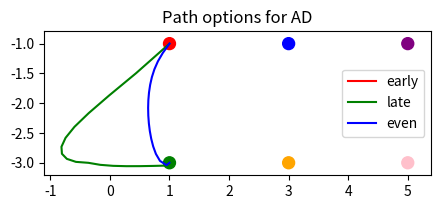

The matplotlib source for this figure: (Note: this script raises an exception after producing the figure.)
from scipy.spatial.transform import Rotation
import numpy as np
import matplotlib.pyplot as plt

### ABC
### DEF

# ab = cb horizontal flip
# cd = fd horizontal flip

goal_a  = [1.0, -1.0]
goal_b  = [3.0, -1.0] 
goal_c  = [5.0, -1.0]

goal_d  = [1.0, -3.0]
goal_e  = [3.0, -3.0]
goal_f  = [5.0, -3.0]

state_dict = {}
state_dict['A'] = goal_a
state_dict['B'] = goal_b
state_dict['C'] = goal_c
state_dict['D'] = goal_d
state_dict['E'] = goal_e
state_dict['F'] = goal_f

# GENERATED PATHS
export_name = 'toptwo' #'null' #'toptwo'

def inspect_path_set():
	inspection_save_path = "study_paths/"

	early_dict 	= setup_path_dict('early')
	late_dict 	= setup_path_dict('late')
	even_dict	= setup_path_dict('even')

	obstacle_paths = get_obstacle_paths()

	##### Calculate the path lengths, also
	count_path_lengths(inspection_save_path, early_dict, late_dict, even_dict, obstacle_paths)

	##### draw them in groups by the path segment
	draw_paths_by_segment(inspection_save_path, early_dict, late_dict, even_dict)

	##### draw them in groups by the early/late/etc/group
	draw_paths_by_dict(inspection_save_path, early_dict, late_dict, even_dict)

	##### special drawings for obstacle avoidance
	draw_obstacle_sets(inspection_save_path, early_dict, late_dict, even_dict, obstacle_paths)

def get_xy_from_path(path):
	if len(path) == 0:
		return [], []

	x_list, y_list = list(map(list, zip(*path)))

	return x_list, y_list

def draw_paths_by_segment(inspection_save_path, early_dict, late_dict, even_dict):
	goal_list = [goal_a, goal_b, goal_c, goal_d, goal_e, goal_f]
	goal_colors = ['red', 'blue', 'purple', 'green', 'orange', 'pink']

	plt.figure(figsize=(5, 4))

	buffer = 2
	ax = plt.gca()
	# ax.set_xlim([goal_a[0] - buffer, goal_c[0] + buffer])
	# ax.set_ylim([goal_d[1] - buffer, goal_a[1] + buffer])
	ax.set_aspect('equal')

	for key in ['AD']: #early_dict.keys():
		path_early 	= early_dict[key]
		path_late 	= late_dict[key]
		path_even 	= even_dict[key]

		early_x, early_y 	= get_xy_from_path(path_early)
		late_x, late_y 		= get_xy_from_path(path_late)
		even_x, even_y 		= get_xy_from_path(path_even)

		plt.plot(early_x, 	early_y, 	label = "early", color='red')
		plt.plot(late_x, 	late_y, 	label = "late", color='green')
		plt.plot(even_x, 	even_y, 	label = "even", color='blue')
		 
		plt.title('Path options for ' + key)
			 
		for j in range(len(goal_list)):
			goal 	= goal_list[j]
			color = goal_colors[j]
			circle = plt.Circle(goal, .1, color=color)
			ax.add_patch(circle)

		# show a legend on the plot
		plt.legend() #loc='upper center', bbox_to_anchor=(0.5, 1.05), ncol=3, fancybox=True, shadow=True)
		 
		# function to show the plot
		plt.savefig(inspection_save_path + key + '.png')
		plt.clf()
		plt.close()

	
	print("Exported images of all paths")		


def draw_paths_by_dict(inspection_save_path, early_dict, late_dict, even_dict):
	pass

def draw_obstacle_sets(inspection_save_path, early_dict, late_dict, even_dict, obstacle_paths):
	pass

def count_path_lengths(inspection_save_path, early_dict, late_dict, even_dict, obstacle_paths):
	# Create a csv of the lengths for each path
	pass


def get_early_paths():
	tag = 'early'

	path_ab = []
	path_ac = []
	path_ad = []
	path_ae = []
	path_af = []

	# # generate_vanilla_straight_line_paths_for_testing(goal_b, [goal_a, goal_c, goal_d, goal_e, goal_f])
	path_ba = []
	path_bc = []
	path_bd = []
	path_be = []
	path_bf = []

	path_dict = {}
	path_dict['AB'] = path_ab
	path_dict['AC'] = path_ac
	path_dict['AD'] = path_ad
	path_dict['AE'] = path_ae
	path_dict['AF'] = path_af

	path_dict['BA'] = path_ba
	path_dict['BC'] = path_bc
	path_dict['BD'] = path_bd
	path_dict['BE'] = path_be
	path_dict['BF'] = path_bf

	# Return the name and the list
	return path_dict

def get_late_paths():
	path_ab = []
	path_ac = []
	path_ad = [[ 1., -1.], [ 0.43814402, -1.49705433], [-0.01379929, -1.87088852], [-0.35609953, -2.16668864], [-0.59500778, -2.39667103], [-0.74460785, -2.58158456], [-0.81344605, -2.73129475], [-0.80554059, -2.84918306], [-0.72294926, -2.93450258], [-0.57059295, -2.98493332], [-0.36167342, -3.00075196], [-0.16288852, -3.03459423], [ 0.05345099, -3.05153597], [ 0.27634019, -3.05724956], [ 0.50081657, -3.05673042], [ 0.72551991, -3.05297824], [ 0.95003615, -3.04740445], [1.0, -3]]
	path_ae = []
	path_af = []

	# # generate_vanilla_straight_line_paths_for_testing(goal_b, [goal_a, goal_c, goal_d, goal_e, goal_f])
	path_ba = []
	path_bc = []
	path_bd = []
	path_be = []
	path_bf = []

	path_dict = {}
	path_dict['AB'] = path_ab
	path_dict['AC'] = path_ac
	path_dict['AD'] = path_ad
	path_dict['AE'] = path_ae
	path_dict['AF'] = path_af

	path_dict['BA'] = path_ba
	path_dict['BC'] = path_bc
	path_dict['BD'] = path_bd
	path_dict['BE'] = path_be
	path_dict['BF'] = path_bf

	# Return the name and the list
	return path_dict

def get_even_paths():
	path_ab = []
	path_ac = []
	path_ad = [[ 1., -1.], [ 0.88768633, -1.15630132], [ 0.80524659, -1.29759949], [ 0.74658819, -1.43105059], [ 0.70474532, -1.5614607], [ 0.67549602, -1.69076969], [ 0.65620035, -1.81981969], [ 0.64518372, -1.94896821], [ 0.6414097,  -2.07834285], [ 0.64430734, -2.20795136], [ 0.65369887, -2.33772252], [ 0.66981571, -2.46750169], [ 0.69343503, -2.59698916], [ 0.72626452, -2.72553795], [ 0.77202397, -2.85143547], [ 0.84019242, -2.96828326], [ 0.94936774, -3.04021608], [1.0, -3]]
	path_ae = []
	path_af = []

	# # generate_vanilla_straight_line_paths_for_testing(goal_b, [goal_a, goal_c, goal_d, goal_e, goal_f])
	path_ba = []
	path_bc = []
	path_bd = []
	path_be = []
	path_bf = []

	path_dict = {}
	path_dict['AB'] = path_ab
	path_dict['AC'] = path_ac
	path_dict['AD'] = path_ad
	path_dict['AE'] = path_ae
	path_dict['AF'] = path_af

	path_dict['BA'] = path_ba
	path_dict['BC'] = path_bc
	path_dict['BD'] = path_bd
	path_dict['BE'] = path_be
	path_dict['BF'] = path_bf

	# Return the name and the list
	return path_dict

def get_obstacle_paths():
	path_ac = []
	path_af = []

	# # generate_vanilla_straight_line_paths_for_testing(goal_b, [goal_a, goal_c, goal_d, goal_e, goal_f])
	# Return the name and the list
	return path_ac, path_af

def get_straight_line_paths():
	# VANILLA PATHS
	# generate_vanilla_straight_line_paths_for_testing(goal_a, [goal_b, goal_c, goal_d, goal_e, goal_f])

	path_ab = [[1.0, -1.0], [1.25, -1.0], [1.5, -1.0], [1.75, -1.0], [2.0, -1.0], [2.25, -1.0], [2.5, -1.0], [2.75, -1.0], [3.0, -1.0]]
	path_ac = [[1.0, -1.0], [1.5, -1.0], [2.0, -1.0], [2.5, -1.0], [3.0, -1.0], [3.5, -1.0], [4.0, -1.0], [4.5, -1.0], [5.0, -1.0]]
	path_ad = [[1.0, -1.0], [1.0, -1.25], [1.0, -1.5], [1.0, -1.75], [1.0, -2.0], [1.0, -2.25], [1.0, -2.5], [1.0, -2.75], [1.0, -3.0]]
	path_ae = [[1.0, -1.0], [1.25, -1.25], [1.5, -1.5], [1.75, -1.75], [2.0, -2.0], [2.25, -2.25], [2.5, -2.5], [2.75, -2.75], [3.0, -3.0]]
	path_af = [[1.0, -1.0], [1.5, -1.25], [2.0, -1.5], [2.5, -1.75], [3.0, -2.0], [3.5, -2.25], [4.0, -2.5], [4.5, -2.75], [5.0, -3.0]]

	# # generate_vanilla_straight_line_paths_for_testing(goal_b, [goal_a, goal_c, goal_d, goal_e, goal_f])
	path_ba = [[3.0, -1.0], [2.75, -1.0], [2.5, -1.0], [2.25, -1.0], [2.0, -1.0], [1.75, -1.0], [1.5, -1.0], [1.25, -1.0], [1.0, -1.0]]
	path_bc = [[3.0, -1.0], [3.25, -1.0], [3.5, -1.0], [3.75, -1.0], [4.0, -1.0], [4.25, -1.0], [4.5, -1.0], [4.75, -1.0], [5.0, -1.0]]
	path_bd = [[3.0, -1.0], [2.75, -1.25], [2.5, -1.5], [2.25, -1.75], [2.0, -2.0], [1.75, -2.25], [1.5, -2.5], [1.25, -2.75], [1.0, -3.0]]
	path_be = [[3.0, -1.0], [3.0, -1.25], [3.0, -1.5], [3.0, -1.75], [3.0, -2.0], [3.0, -2.25], [3.0, -2.5], [3.0, -2.75], [3.0, -3.0]]
	path_bf = [[3.0, -1.0], [3.25, -1.25], [3.5, -1.5], [3.75, -1.75], [4.0, -2.0], [4.25, -2.25], [4.5, -2.5], [4.75, -2.75], [5.0, -3.0]]

	path_dict = {}
	path_dict['AB'] = path_ab
	path_dict['AC'] = path_ab
	path_dict['AD'] = path_ab
	path_dict['AE'] = path_ab
	path_dict['AF'] = path_ab

	path_dict['BA'] = path_ab
	path_dict['BC'] = path_ab
	path_dict['BD'] = path_ab
	path_dict['BE'] = path_ab
	path_dict['BF'] = path_ab

	# Return the name and the list
	return path_dict

def get_bigger_path_rectangle_1():
	path_ab = [[-1.0, -1.0], [-0.625, -1.0], [-0.25, -1.0], [0.125, -1.0], [0.5, -1.0], [0.875, -1.0], [1.25, -1.0], [1.625, -1.0], [2.0, -1.0]]
	path_ac = [[-1.0, -1.0], [-0.25, -1.0], [0.5, -1.0], [1.25, -1.0], [2.0, -1.0], [2.75, -1.0], [3.5, -1.0], [4.25, -1.0], [5.0, -1.0]]
	path_ad = [[-1.0, -1.0], [-1.0, -1.375], [-1.0, -1.75], [-1.0, -2.125], [-1.0, -2.5], [-1.0, -2.875], [-1.0, -3.25], [-1.0, -3.625], [-1.0, -4.0]]
	path_ae = [[-1.0, -1.0], [-0.625, -1.375], [-0.25, -1.75], [0.125, -2.125], [0.5, -2.5], [0.875, -2.875], [1.25, -3.25], [1.625, -3.625], [2.0, -4.0]]
	path_af = [[-1.0, -1.0], [-0.25, -1.375], [0.5, -1.75], [1.25, -2.125], [2.0, -2.5], [2.75, -2.875], [3.5, -3.25], [4.25, -3.625], [5.0, -4.0]]


	path_ba = [[-1.0, -1.0], [-0.625, -1.0], [-0.25, -1.0], [0.125, -1.0], [0.5, -1.0], [0.875, -1.0], [1.25, -1.0], [1.625, -1.0], [2.0, -1.0]]
	path_bc = [[-1.0, -1.0], [-0.25, -1.0], [0.5, -1.0], [1.25, -1.0], [2.0, -1.0], [2.75, -1.0], [3.5, -1.0], [4.25, -1.0], [5.0, -1.0]]
	path_bd = [[-1.0, -1.0], [-1.0, -1.375], [-1.0, -1.75], [-1.0, -2.125], [-1.0, -2.5], [-1.0, -2.875], [-1.0, -3.25], [-1.0, -3.625], [-1.0, -4.0]]
	path_be = [[-1.0, -1.0], [-0.625, -1.375], [-0.25, -1.75], [0.125, -2.125], [0.5, -2.5], [0.875, -2.875], [1.25, -3.25], [1.625, -3.625], [2.0, -4.0]]
	path_bf = [[-1.0, -1.0], [-0.25, -1.375], [0.5, -1.75], [1.25, -2.125], [2.0, -2.5], [2.75, -2.875], [3.5, -3.25], [4.25, -3.625], [5.0, -4.0]]

	path_dict = {}
	path_dict['AB'] = path_ab
	path_dict['AC'] = path_ab
	path_dict['AD'] = path_ab
	path_dict['AE'] = path_ab
	path_dict['AF'] = path_ab

	path_dict['BA'] = path_ab
	path_dict['BC'] = path_ab
	path_dict['BD'] = path_ab
	path_dict['BE'] = path_ab
	path_dict['BF'] = path_ab

	# Return the name and the list
	return path_dict


def get_curvey_line_paths_1():
	# # Curvier paths from my code!
	path_ab = [[ 1., -1.], [ 1.19634799, -0.9675439], [ 1.38696757, -0.9396737], [ 1.5707822,  -0.91637407], [ 1.74675563, -0.89764527], [ 1.91389779, -0.88350265], [ 2.07127019, -0.87397608], [ 2.21799127, -0.8691097], [ 2.35324126, -0.86896153], [ 2.47626681, -0.87360334], [ 2.58638522, -0.88312052], [ 2.68298828, -0.89761207], [ 2.76554573, -0.91719071], [ 2.83360823, -0.94198308], [ 2.88680999, -0.97212998], [ 2.92487083, -1.00778683], [ 2.94759786, -1.04912413], [3, -1]]
	path_ac = [[ 1., -1.], [ 1.11368137, -0.98140284], [ 1.22742351, -0.96473847 ], [ 1.34128619, -0.94994051 ], [ 1.45532829, -0.93694329 ], [ 1.56960782, -0.92568186 ], [ 1.68418199, -0.91609189 ], [ 1.79910729, -0.90810962 ], [ 1.91443952, -0.90167181 ], [ 2.03023386, -0.89671569 ], [ 2.14654492, -0.89317886 ], [ 2.26342682, -0.89099931 ], [ 2.38093322, -0.89011529 ], [ 2.4991174,  -0.8904653  ], [ 2.61803227, -0.89198803 ], [ 2.7377305,  -0.89462229 ], [ 2.8582645,  -0.89830697 ], [ 2.97968654, -0.90298098 ], [ 3.10204875, -0.9085832  ], [ 3.22540321, -0.91505241 ], [ 3.34980198, -0.92232728 ], [ 3.47529721, -0.93034626 ], [ 3.6019411,  -0.93904756 ], [ 3.72978607, -0.9483691  ], [ 3.8588847, -0.95824843 ], [ 3.98928989, -0.9686227 ], [ 4.12105485, -0.97942859], [ 4.25423316, -0.99060226], [ 4.38887889, -1.00207931], [ 4.52504655, -1.01379468], [ 4.66279127, -1.02568264], [ 4.80216877, -1.03767672], [ 4.94323543, -1.04970963], [ 5, -1.0]]
	path_ad = [[ 1., -1. ], [ 0.95770111, -1.19513019], [ 0.92008508, -1.38473945], [ 0.88723032, -1.56795431], [ 0.85922746, -1.74393511], [ 0.83617874, -1.91187987], [ 0.81819738, -2.07102781], [ 0.80540715, -2.2206629], [ 0.79794194, -2.36011707], [ 0.79594556, -2.48877333], [ 0.79957152, -2.60606861], [ 0.80898299, -2.71149643], [ 0.82435288, -2.80460929], [ 0.84586399, -2.88502087], [ 0.8737093,  -2.9524079 ], [ 0.90809241, -3.00651185], [ 0.94922806, -3.04714029], [1.0, -3.0]]
	path_ae = [[ 1., -1.], [ 1.09347342, -1.10510911], [ 1.18688026, -1.21006585], [ 1.28015412, -1.31471796], [ 1.37322898, -1.41891336], [ 1.46603937, -1.52250028], [ 1.55852057, -1.6253273], [ 1.65060881, -1.72724353], [ 1.74224141, -1.8280986], [ 1.83335703, -1.92774283], [ 1.92389582, -2.0260273], [ 2.0137996,  -2.12280391], [ 2.10301208, -2.21792547], [ 2.19147905, -2.31124581], [ 2.27914853, -2.40261982], [ 2.36597101, -2.49190354], [ 2.45189964, -2.57895424], [ 2.53689037, -2.66363043], [ 2.62090223, -2.74579199], [ 2.70389745, -2.82530018], [ 2.78584171, -2.90201769], [ 2.86670433, -2.97580869], [ 2.94645846, -3.04653886], [3.0, -3.0] ]
	path_af = [[ 1., -1.], [ 1.13715194, -1.07246145], [ 1.27471105, -1.14595233], [ 1.41271057, -1.22038189], [ 1.55118327, -1.29565933], [ 1.69016156, -1.37169368], [ 1.82967757, -1.44839377], [ 1.96976325, -1.52566822], [ 2.11045048, -1.60342532], [ 2.25177114, -1.68157301], [ 2.39375723, -1.76001884], [ 2.53644095, -1.83866991], [ 2.67985482, -1.91743279], [ 2.82403174, -1.9962135], [ 2.96900513, -2.07491745], [ 3.11480901, -2.15344937], [ 3.26147807, -2.23171329], [ 3.40904785, -2.30961243], [ 3.55755476, -2.38704919], [ 3.70703623, -2.46392508], [ 3.85753081, -2.54014065], [ 4.00907825, -2.61559544], [ 4.16171966, -2.69018793], [ 4.31549756, -2.76381544], [ 4.47045604, -2.83637411], [ 4.62664085, -2.90775882], [ 4.78409952, -2.9778631], [ 4.94288148, -3.0465791], [5.0, -3]]

	# Some paths from my code!
	path_ba = [[ 3.0, -1.], [ 2.78503369, -0.97566994], [ 2.57910723, -0.95427874], [ 2.38289537, -0.93598619], [ 2.1970388,  -0.92095047], [ 2.02214191, -0.90932796], [ 1.85877079, -0.90127304], [ 1.70745117, -0.89693786], [ 1.56866669, -0.89647229], [ 1.44285713, -0.90002378], [ 1.33041692, -0.90773734], [ 1.23169368, -0.91975548], [ 1.14698704, -0.9362183], [ 1.07654746, -0.95726354], [ 1.02057534, -0.98302671], [ 0.97922023, -1.01364127], [ 0.95258022, -1.04923881], [1.0, -1.0]]
	path_bc = [[ 3.0, -1.], [ 3.22435566, -0.97780816], [ 3.43920927, -0.9584987],  [ 3.64344306, -0.94217732], [ 3.83599603, -0.9289503],  [ 4.01586948, -0.918924],   [ 4.18213222, -0.91220442], [ 4.33392543, -0.9088968],  [ 4.47046715, -0.90910529], [ 4.59105635, -0.91293264], [ 4.69507665, -0.92047998], [ 4.78199952, -0.93184666], [ 4.85138711, -0.94713013], [ 4.90289453, -0.96642586], [ 4.93627171, -0.9898274], [ 4.95136477, -1.01742644], [ 4.94811684, -1.04931296], [5.0, -1.0]]
	path_bd = [[ 3.0, -1.], [ 2.88602503, -1.18844841], [ 2.77447803, -1.37347181], [ 2.6653771,  -1.55407742], [ 2.55873833, -1.72929519], [ 2.4545714,  -1.89818036], [ 2.35287536, -2.05981599], [ 2.25363443, -2.21331531], [ 2.15681376, -2.35782397], [ 2.06235533, -2.49252214], [ 1.97017368, -2.6166263], [ 1.88015175, -2.72939094], [ 1.79213653, -2.83010996], [ 1.70593474, -2.91811779], [ 1.62130831, -2.99279023], [ 1.53796972, -3.053545], [ 1.45557725, -3.09984193], [ 1.37372991, -3.13118278], [ 1.2919622,  -3.14711075], [ 1.20973854, -3.14720945], [ 1.12644735, -3.13110161], [ 1.04139482, -3.0984472], [ 0.95379814, -3.04894118], [1.0, -3.0]]
	path_be = [[ 3.0, -1.], [ 2.99576749, -1.21327589], [ 2.99156891, -1.41977882], [ 2.98743628, -1.61833005], [ 2.98339959, -1.80779615], [ 2.9794867,  -1.98709555], [ 2.97572318, -2.15520468], [ 2.97213222, -2.31116383], [ 2.96873454, -2.45408261], [ 2.9655482,  -2.58314505], [ 2.96258854, -2.69761425], [ 2.95986808, -2.79683658], [ 2.95739636, -2.88024544], [ 2.95517987, -2.94736445], [ 2.95322195, -2.99781021], [ 2.95152268, -3.03129447], [ 2.9500788,  -3.04762575], [3.0, -3.0]]
	path_bf = [[ 3.0, -1.], [ 3.05262313, -1.13295336], [ 3.10357956, -1.26325768], [ 3.15359442, -1.39067955], [ 3.20337847, -1.51499112], [ 3.25363395, -1.63597215], [ 3.30506041, -1.75341204], [ 3.35836053, -1.86711181], [ 3.41424601, -1.97688612], [ 3.47344346, -2.08256518], [ 3.53670065, -2.1839967], [ 3.60479279, -2.28104788], [ 3.67852922, -2.37360729], [ 3.7587604,  -2.46158692], [ 3.84638532, -2.54492408], [ 3.94235941, -2.6235835], [ 4.04770301, -2.69755936], [ 4.16351046, -2.76687743], [ 4.29095991, -2.83159729], [ 4.43132403, -2.89181456], [ 4.58598152, -2.94766335], [ 4.75642971, -2.99931873], [ 4.94429833, -3.04699939], [5.0, -3.0]]

	path_dict = {}
	path_dict['AB'] = path_ab
	path_dict['AC'] = path_ab
	path_dict['AD'] = path_ab
	path_dict['AE'] = path_ab
	path_dict['AF'] = path_ab

	path_dict['BA'] = path_ab
	path_dict['BC'] = path_ab
	path_dict['BD'] = path_ab
	path_dict['BE'] = path_ab
	path_dict['BF'] = path_ab

	# Return the name and the list
	return path_dict

def get_all_possible_path_names():
	all_paths = []
	targets = ['A', 'B', 'C', 'D', 'E', 'F']

	for i in targets:
		for j in targets:
			link = i + j

			if link not in all_paths and i != j:
				all_paths.append(link)

	return all_paths

def generate_vanilla_straight_line_paths_for_testing(start, goal_list):
	N = 8
	for end_state in goal_list:
		start_state = start
		crow_flies_vector = [end_state[0] - start_state[0], end_state[1] - start_state[1]]
		step_vector = [1.0 * crow_flies_vector[0] / N, 1.0 * crow_flies_vector[1] / N]

		path = [start_state]
		print("~~")
		prev_pt = path[0]
		for i in range(N):
			pt = [prev_pt[0] + step_vector[0], prev_pt[1] + step_vector[1]]
			path.append(pt)
			prev_pt = pt

		print(path)

def horizontal_flip(path):
	center_horiz = goal_b[0]

	new_path = []
	for p in path:
		print(path)
		print(p)


		offset = (center_horiz - p[0])
		new_x = center_horiz + (offset)

		new_p = [new_x, p[1]]
		new_path.append(new_p)


	return new_path

def vertical_flip(path):
	center_horiz = (goal_a[1] + goal_d[1]) / 2.0

	new_path = []
	for p in path:
		offset = (center_horiz - p[1])
		new_y = center_horiz + (offset)
		
		new_p = [p[0], new_y]
		new_path.append(new_p)


	return new_path


def quaternion_multiply(q0, q1):
    """
    Multiplies two quaternions.
    https://docs.ros.org/en/rolling/Tutorials/Intermediate/Tf2/Quaternion-Fundamentals.html

    Input
    :param q0: A 4 element array containing the first quaternion (q01, q11, q21, q31)
    :param q1: A 4 element array containing the second quaternion (q02, q12, q22, q32)

    Output
    :return: A 4 element array containing the final quaternion (q03,q13,q23,q33)

    """
    # Extract the values from q0
    w0 = q0[0]
    x0 = q0[1]
    y0 = q0[2]
    z0 = q0[3]

    # Extract the values from q1
    w1 = q1[0]
    x1 = q1[1]
    y1 = q1[2]
    z1 = q1[3]

    # Computer the product of the two quaternions, term by term
    q0q1_w = w0 * w1 - x0 * x1 - y0 * y1 - z0 * z1
    q0q1_x = w0 * x1 + x0 * w1 + y0 * z1 - z0 * y1
    q0q1_y = w0 * y1 - x0 * z1 + y0 * w1 + z0 * x1
    q0q1_z = w0 * z1 + x0 * y1 - y0 * x1 + z0 * w1

    # Create a 4 element array containing the final quaternion
    final_quaternion = np.array([q0q1_w, q0q1_x, q0q1_y, q0q1_z])

    # Return a 4 element array containing the final quaternion (q02,q12,q22,q32)
    return final_quaternion

# generate_vanilla_straight_line_paths_for_testing(goal_a, [goal_b, goal_c, goal_d, goal_e, goal_f])
# generate_vanilla_straight_line_paths_for_testing(goal_b, [goal_a, goal_c, goal_d, goal_e, goal_f])

def setup_path_dict(path_title):
	all_paths = get_all_possible_path_names()
	# print(all_paths)
	# path_dict = {}
	# for name in all_paths:
	# 	path_dict[name] = None

	if path_title == 'null':
		path_dict = get_straight_line_paths()

	elif path_title == 'toptwo':
		path_dict = get_curvey_line_paths_1()

	elif path_title == 'bigger':
		path_dict = get_curvey_line_paths_1()

	elif path_title == 'early':
		path_dict = get_early_paths()

	elif path_title == 'late':
		path_dict = get_late_paths()

	elif path_title == 'even':
		path_dict = get_even_paths()
	
	elif path_title == 'obstacles_special':
		path_dict = get_obstacle_paths()

	path_ab = path_dict['AB']
	path_ac = path_dict['AC']
	path_ad = path_dict['AD']
	path_ae = path_dict['AE']
	path_af = path_dict['AF']

	path_ba = path_dict['BA']
	path_bc = path_dict['BC']
	path_bd = path_dict['BD']
	path_be = path_dict['BE']
	path_bf = path_dict['BF']

	path_dict['CB'] = horizontal_flip(path_ab)
	path_dict['CA'] = horizontal_flip(path_ac)
	path_dict['EA'] = horizontal_flip(path_ae)
	path_dict['CD'] = horizontal_flip(path_af)
	path_dict['CE'] = horizontal_flip(path_ae)
	path_dict['CF'] = horizontal_flip(path_ad)

	path_dict['DA'] = vertical_flip(path_ad)
	path_dict['DB'] = vertical_flip(path_ae)
	path_dict['DC'] = vertical_flip(path_af)
	path_dict['DE'] = vertical_flip(path_ab)
	path_dict['DF'] = vertical_flip(path_ac)

	path_dict['EA'] = vertical_flip(path_bd)
	path_dict['EB'] = vertical_flip(path_be)
	path_dict['EC'] = vertical_flip(path_bf)
	path_dict['ED'] = vertical_flip(path_ba)
	path_dict['EF'] = vertical_flip(path_bc)

	path_dict['FA'] = horizontal_flip(vertical_flip(path_af))
	path_dict['FB'] = horizontal_flip(vertical_flip(path_ae))
	path_dict['FC'] = horizontal_flip(vertical_flip(path_ad))
	path_dict['FD'] = horizontal_flip(vertical_flip(path_ac))
	path_dict['FE'] = horizontal_flip(vertical_flip(path_ab))
	
	### VERIFY THAT ALL PATHS ARE COVERED
	todo = []
	for key in path_dict.keys():
		if path_dict[key] == None:
			todo.append(key)
	# print(todo)

	is_problem = False
	#### VERIFY ALL HAVE CORRECT START AND END
	for key in path_dict.keys():
		path = path_dict[key]

		start 	= state_dict[key[0]]
		end 	= state_dict[key[1]]

		if len(path) > 0:
			if path[0] != start:
				print("Broken in " + key + " bad start")
				is_problem = True

			if path[-1] != end:
				print("Broken in " + key + " bad end")
				is_problem = True
		else:
			print("No path yet for \n\t" + path_title + " -> " + key)

	if is_problem:
		print("Problem in path transformations")
	else:
		print("All paths added and checked for reasonableness!")

	return path_dict

def export_path_dict(export_name, path_dict):
	directory_name = "paths/"

	for key in path_dict.keys():
		path = path_dict[key]

		csv_content = ""
		# line format for ROS is 

		for i in range(1, len(path)):
			p0 = path[i - 1]
			p1 = path[i]

			prev_x, prev_y 	= p0[:2]
			curr_x, curr_y 	= p1[:2]
			prev_z, curr_z 	= 0, 	0

			q1_inv 	= [0, 0, 0, 0]
			q2 		= [0, 0, 0, 0]

			# Here's an example to get the relative rotation 
			# from the previous robot pose to the current robot pose: 
			# http://wiki.ros.org/tf2/Tutorials/Quaternions
			q1_inv[0] = prev_x
			q1_inv[1] = prev_y
			q1_inv[2] = 0 #prev_pose.pose.orientation.z
			q1_inv[3] = -1 #-prev_pose.pose.orientation.w # Negate for inverse

			q2[0] = curr_x
			q2[1] = curr_y
			q2[2] = 0 #current_pose.pose.orientation.z
			q2[3] = 1 #current_pose.pose.orientation.w
			
			qr = quaternion_multiply(q2, q1_inv)


			dX = curr_x - prev_x 
			dY = curr_y - prev_y
			dZ = 0 # since the robot doesn't float

			roll 	= 0
			yaw 	= np.arctan2(dY, dX)
			pitch 	= 0 #np.arctan2(np.sqrt(dZ * dZ + dX * dX), dY) + np.pi;

			# Create a rotation object from Euler angles specifying axes of rotation
			# (roll about an X-axis) / (subsequent pitch about the Y-axis) / (subsequent yaw about the Z-axis), 
			# rot = Rotation.from_euler('xyz', [0, 0, yaw], degrees=False)

			# # Convert to quaternions and print
			# rot_quat = rot.as_quat()

			x, y, z = curr_x, curr_y, 0
			qx = np.sin(roll/2) * np.cos(pitch/2) * np.cos(yaw/2) - np.cos(roll/2) * np.sin(pitch/2) * np.sin(yaw/2)
			qy = np.cos(roll/2) * np.sin(pitch/2) * np.cos(yaw/2) + np.sin(roll/2) * np.cos(pitch/2) * np.sin(yaw/2)
			qz = np.cos(roll/2) * np.cos(pitch/2) * np.sin(yaw/2) - np.sin(roll/2) * np.sin(pitch/2) * np.cos(yaw/2)
			qw = np.cos(roll/2) * np.cos(pitch/2) * np.cos(yaw/2) + np.sin(roll/2) * np.sin(pitch/2) * np.sin(yaw/2)
			# qx, qy, qz, qw = rot_quat

			csv_content += str(x) + ", " + str(y) + ", " + str(z) + ", " + str(qx) + ", " + str(qy) + ", " + str(qz) + ", " + str(qw) + "\n"


		filename = directory_name + key + "-" + export_name + ".csv"
		f = open(filename, "w")
		f.write(csv_content)
		f.close()
		print("wrote out " + filename)





# generate_vanilla_straight_line_paths_for_testing(goal_a, [goal_b, goal_c, goal_d, goal_e, goal_f])

# path_dict = setup_path_dict('bigger')
# export_name = 'bigger'

# path_dict1 = setup_path_dict('null')
# path_dict2 = setup_path_dict('toptwo')

if False:
	export_path_dict(export_name, path_dict)
	print("All exported to paths/")

if True:
	inspect_path_set()
